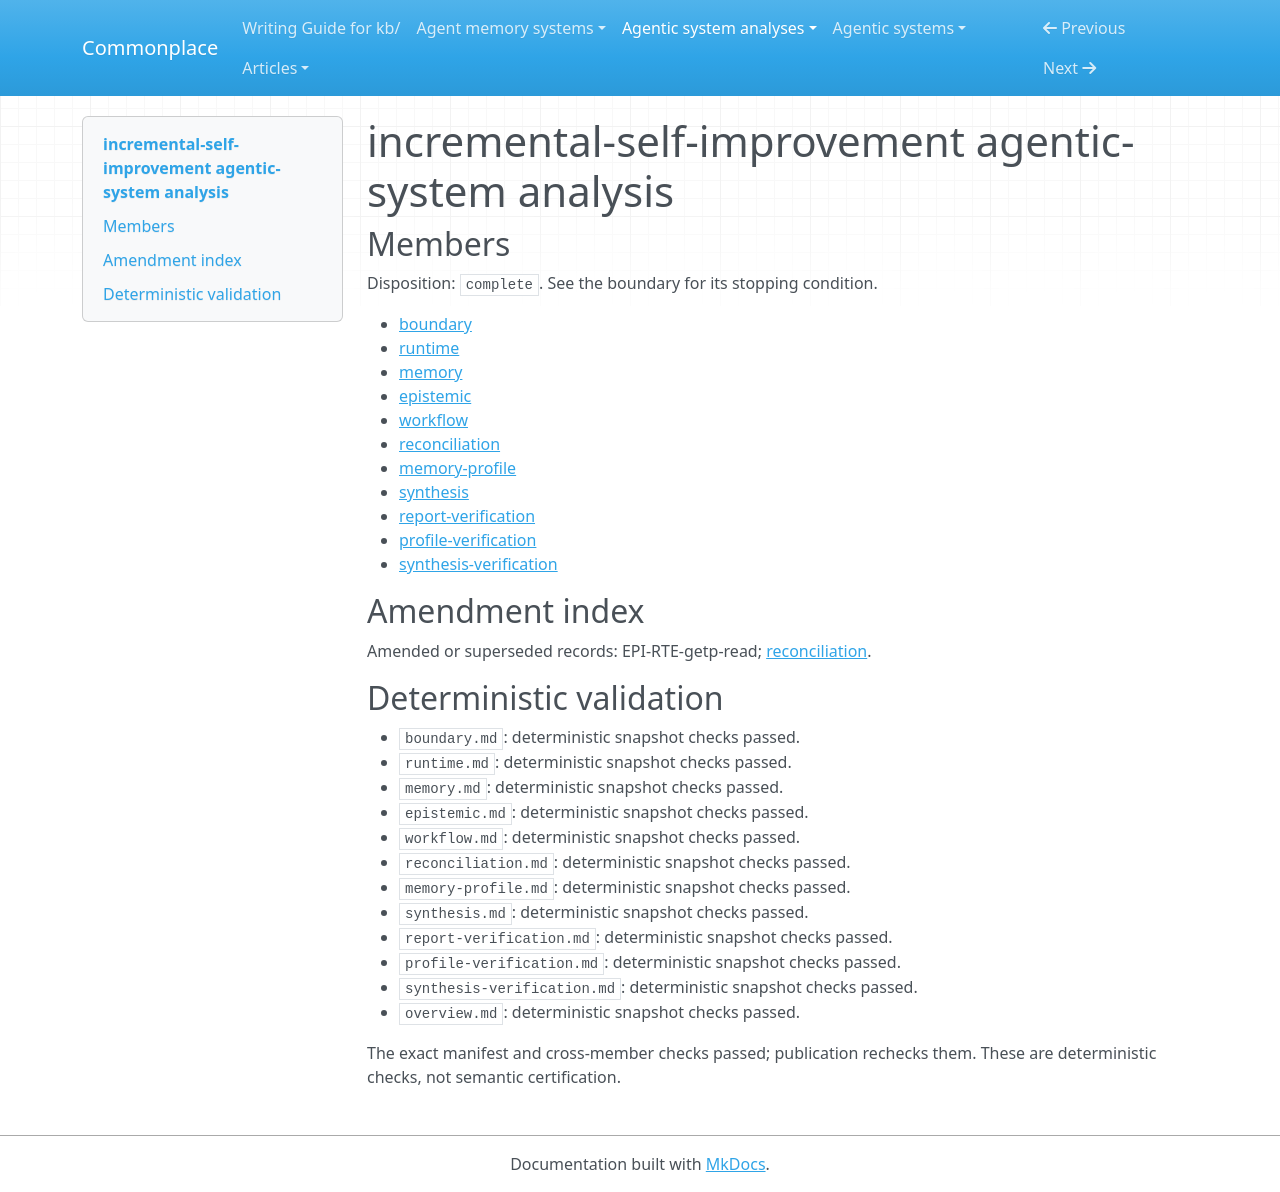

repository: zby/commonplace · page: agentic-system-analyses/retained/fki198-94-pdf/overview/index.html · generator: mkdocs

---
type: agentic-system-analyses/types/agentic-system-analysis-overview.md
description: Incremental self-improvement changes its own instruction-selection policy
  and filters changes by historical reward rate, with reported toy-task gains but
  no independently inspected execution.
run-id: AAS-2026-10-14-fki198-94-pdf-90fb0a2a9508-01
result-disposition: complete
target-class: enclosing runtime
boundary-kind: complete artifact, partial loop
reviewed-boundary: fki198-94-revised-1995-01-31-captured-2026-10-14-text
analysis-cutoff: '2026-10-14'
evidence-tier: doc-grounded
system: incremental-self-improvement
run-date: '2026-10-14'
inputs-commit: d72d0ff43659e0cad5527969e41f79ffa7ab04e5
---

# incremental-self-improvement agentic-system analysis

## Members

Disposition: `complete`. See the boundary for its stopping condition.

- [boundary](./boundary.md)
- [runtime](./runtime.md)
- [memory](./memory.md)
- [epistemic](./epistemic.md)
- [workflow](./workflow.md)
- [reconciliation](./reconciliation.md)
- [memory-profile](./memory-profile.md)
- [synthesis](./synthesis.md)
- [report-verification](./report-verification.md)
- [profile-verification](./profile-verification.md)
- [synthesis-verification](./synthesis-verification.md)

## Amendment index

Amended or superseded records: EPI-RTE-getp-read; [reconciliation](reconciliation.md).

## Deterministic validation

- `boundary.md`: deterministic snapshot checks passed.
- `runtime.md`: deterministic snapshot checks passed.
- `memory.md`: deterministic snapshot checks passed.
- `epistemic.md`: deterministic snapshot checks passed.
- `workflow.md`: deterministic snapshot checks passed.
- `reconciliation.md`: deterministic snapshot checks passed.
- `memory-profile.md`: deterministic snapshot checks passed.
- `synthesis.md`: deterministic snapshot checks passed.
- `report-verification.md`: deterministic snapshot checks passed.
- `profile-verification.md`: deterministic snapshot checks passed.
- `synthesis-verification.md`: deterministic snapshot checks passed.
- `overview.md`: deterministic snapshot checks passed.

The exact manifest and cross-member checks passed; publication rechecks them. These are deterministic checks, not semantic certification.
